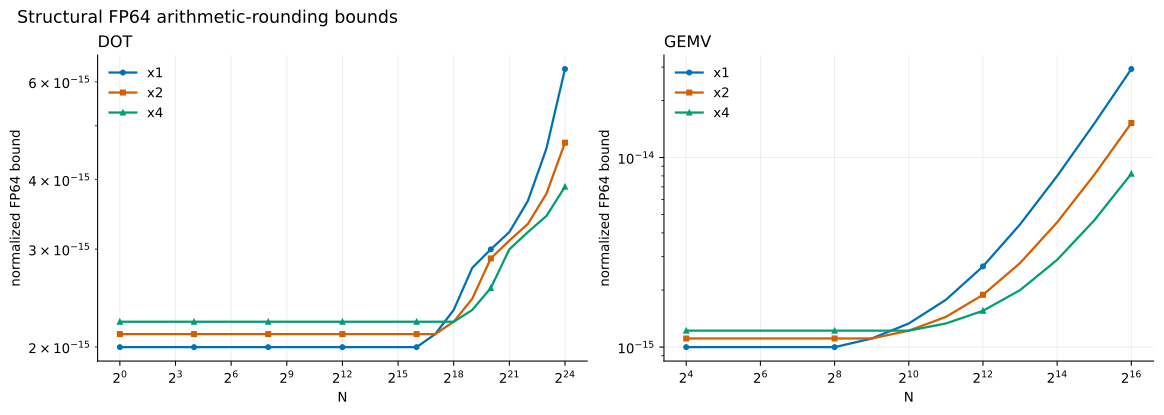

Data behind this chart, as committed beside it:
kernel, n, lanes, threads, blocks, rounding_steps, fp64_normalized_error_bound
dot, 1, 1, 256, 1, 18, 1.9984014443252857e-15
dot, 2, 1, 256, 1, 18, 1.9984014443252857e-15
dot, 4, 1, 256, 1, 18, 1.9984014443252857e-15
dot, 8, 1, 256, 1, 18, 1.9984014443252857e-15
dot, 16, 1, 256, 1, 18, 1.9984014443252857e-15
dot, 32, 1, 256, 1, 18, 1.9984014443252857e-15
dot, 64, 1, 256, 1, 18, 1.9984014443252857e-15
dot, 128, 1, 256, 1, 18, 1.9984014443252857e-15
dot, 256, 1, 256, 1, 18, 1.9984014443252857e-15
dot, 512, 1, 256, 2, 18, 1.9984014443252857e-15
dot, 1024, 1, 256, 4, 18, 1.9984014443252857e-15
dot, 2048, 1, 256, 8, 18, 1.9984014443252857e-15
dot, 4096, 1, 256, 16, 18, 1.9984014443252857e-15
dot, 8192, 1, 256, 32, 18, 1.9984014443252857e-15
dot, 16384, 1, 256, 64, 18, 1.9984014443252857e-15
dot, 32768, 1, 256, 128, 18, 1.9984014443252857e-15
dot, 65536, 1, 256, 256, 18, 1.9984014443252857e-15
dot, 131072, 1, 256, 512, 19, 2.1094237467878018e-15
dot, 262144, 1, 256, 1024, 21, 2.3314683517128343e-15
dot, 524288, 1, 256, 2048, 25, 2.7755575615628992e-15
dot, 1048576, 1, 256, 2112, 27, 2.9976021664879317e-15
dot, 2097152, 1, 256, 2112, 29, 3.2196467714129642e-15
dot, 4194304, 1, 256, 2112, 33, 3.66373598126303e-15
dot, 8388608, 1, 256, 2112, 41, 4.551914400963162e-15
dot, 16777216, 1, 256, 2112, 57, 6.3282712403634325e-15
gemv, 16, 1, 256, 1, 9, 9.992007221626419e-16
gemv, 32, 1, 256, 1, 9, 9.992007221626419e-16
gemv, 64, 1, 256, 1, 9, 9.992007221626419e-16
gemv, 128, 1, 256, 1, 9, 9.992007221626419e-16
gemv, 256, 1, 256, 1, 9, 9.992007221626419e-16
gemv, 512, 1, 256, 1, 10, 1.1102230246251577e-15
gemv, 1024, 1, 256, 1, 12, 1.3322676295501896e-15
gemv, 2048, 1, 256, 1, 16, 1.7763568394002536e-15
gemv, 4096, 1, 256, 1, 24, 2.6645352591003828e-15
gemv, 8192, 1, 256, 1, 40, 4.440892098500646e-15
gemv, 16384, 1, 256, 1, 72, 7.993605777301192e-15
gemv, 32768, 1, 256, 1, 136, 1.5099033134902356e-14
gemv, 65536, 1, 256, 1, 264, 2.930988785010499e-14
dot, 1, 2, 256, 1, 19, 2.1094237467878018e-15
dot, 2, 2, 256, 1, 19, 2.1094237467878018e-15
dot, 4, 2, 256, 1, 19, 2.1094237467878018e-15
dot, 8, 2, 256, 1, 19, 2.1094237467878018e-15
dot, 16, 2, 256, 1, 19, 2.1094237467878018e-15
dot, 32, 2, 256, 1, 19, 2.1094237467878018e-15
dot, 64, 2, 256, 1, 19, 2.1094237467878018e-15
dot, 128, 2, 256, 1, 19, 2.1094237467878018e-15
dot, 256, 2, 256, 1, 19, 2.1094237467878018e-15
dot, 512, 2, 256, 1, 19, 2.1094237467878018e-15
dot, 1024, 2, 256, 2, 19, 2.1094237467878018e-15
dot, 2048, 2, 256, 4, 19, 2.1094237467878018e-15
dot, 4096, 2, 256, 8, 19, 2.1094237467878018e-15
dot, 8192, 2, 256, 16, 19, 2.1094237467878018e-15
dot, 16384, 2, 256, 32, 19, 2.1094237467878018e-15
dot, 32768, 2, 256, 64, 19, 2.1094237467878018e-15
dot, 65536, 2, 256, 128, 19, 2.1094237467878018e-15
dot, 131072, 2, 256, 256, 19, 2.1094237467878018e-15
dot, 262144, 2, 256, 512, 20, 2.2204460492503182e-15
dot, 524288, 2, 256, 1024, 22, 2.4424906541753503e-15
dot, 1048576, 2, 256, 2048, 26, 2.8865798640254153e-15
dot, 2097152, 2, 256, 2112, 28, 3.108624468950448e-15
... 54 more rows
